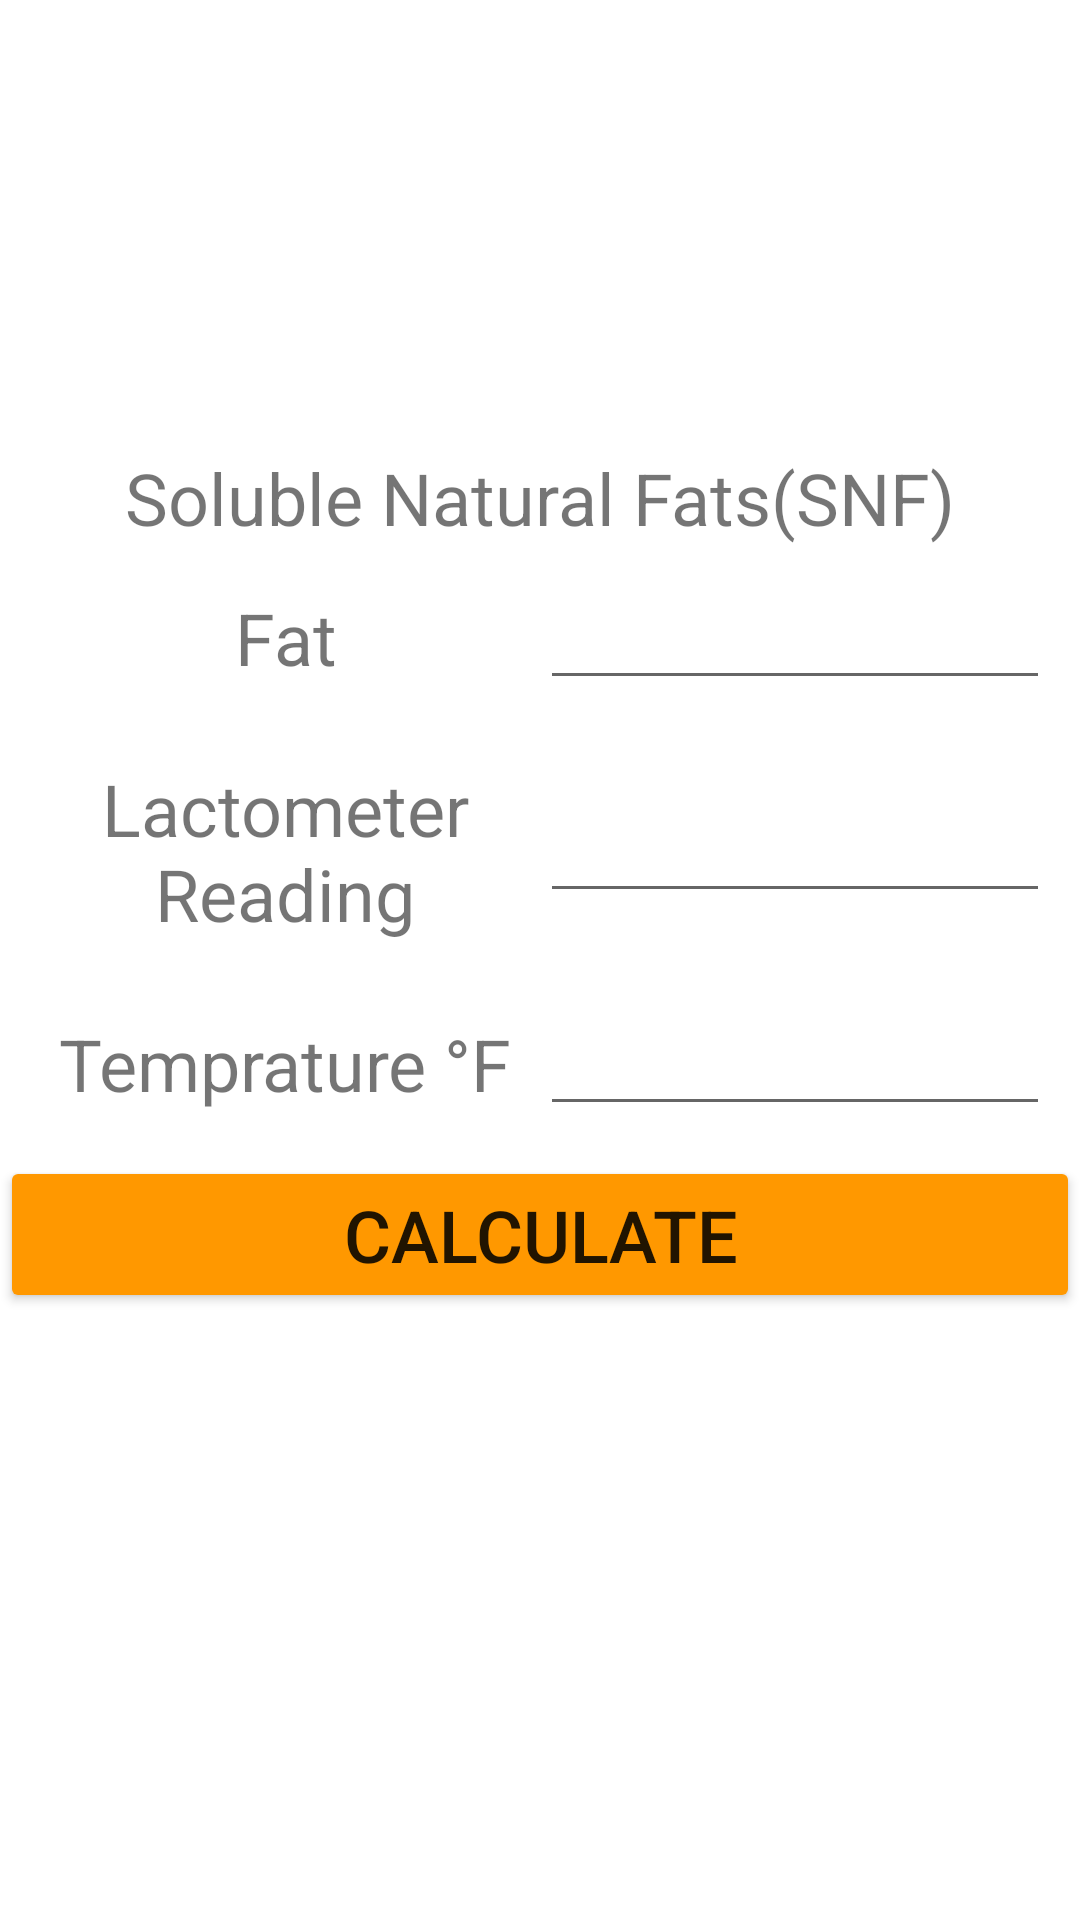

Reconstruct the res/layout file that produces this screen, plus the resources it refers to.
<!-- AndroidManifest.xml: application theme Theme.DairyCalculator -->
<!-- res/layout/activity_snfcalculator.xml -->
<?xml version="1.0" encoding="utf-8"?>
<LinearLayout xmlns:android="http://schemas.android.com/apk/res/android"
    xmlns:app="http://schemas.android.com/apk/res-auto"
    xmlns:tools="http://schemas.android.com/tools"
    android:layout_width="match_parent"
    android:layout_height="match_parent"
    android:layout_margin="5dp"
    android:gravity="center"
    android:orientation="vertical"
    tools:context="com.dairycalculator.SNFCalculator">

    <LinearLayout
        android:layout_width="match_parent"
        android:layout_height="wrap_content"
        android:gravity="center"
        android:orientation="horizontal">

        <TextView
            android:id="@+id/textView17"
            android:layout_width="match_parent"
            android:layout_height="wrap_content"
            android:layout_weight="1"
            android:gravity="center"
            android:text="@string/snfCalculator"
            android:textSize="24sp" />
    </LinearLayout>

    <LinearLayout
        android:layout_width="match_parent"
        android:layout_height="wrap_content"
        android:layout_margin="10dp"
        android:gravity="center"
        android:orientation="horizontal">

        <TextView
            android:id="@+id/textView"
            android:layout_width="match_parent"
            android:layout_height="wrap_content"
            android:layout_weight="1"
            android:gravity="center"
            android:text="@string/fat"
            android:textSize="24sp" />

        <EditText
            android:id="@+id/fatVal"
            android:layout_width="match_parent"
            android:layout_height="wrap_content"
            android:layout_weight="1"
            android:ems="10"
            android:gravity="center"
            android:inputType="numberDecimal" />

    </LinearLayout>

    <LinearLayout
        android:layout_width="match_parent"
        android:layout_height="wrap_content"
        android:layout_margin="10dp"
        android:gravity="center"
        android:orientation="horizontal">

        <TextView
            android:id="@+id/textView3"
            android:layout_width="match_parent"
            android:layout_height="wrap_content"
            android:layout_weight="1"
            android:gravity="center"
            android:text="@string/lr"
            android:textSize="24sp" />

        <EditText
            android:id="@+id/lrVal"
            android:layout_width="match_parent"
            android:layout_height="wrap_content"
            android:layout_weight="1"
            android:ems="10"
            android:gravity="center"
            android:inputType="numberDecimal" />

    </LinearLayout>

    <LinearLayout
        android:layout_width="match_parent"
        android:layout_height="wrap_content"
        android:layout_margin="10dp"
        android:gravity="center"
        android:orientation="horizontal">

        <TextView
            android:id="@+id/textView4"
            android:layout_width="match_parent"
            android:layout_height="wrap_content"
            android:layout_weight="1"
            android:gravity="center"
            android:text="@string/temp"
            android:textSize="24sp" />

        <EditText
            android:id="@+id/tempVal"
            android:layout_width="match_parent"
            android:layout_height="wrap_content"
            android:layout_weight="1"
            android:ems="10"
            android:gravity="center"
            android:inputType="numberDecimal" />

    </LinearLayout>

    <Button
        android:id="@+id/calculate"
        android:layout_width="match_parent"
        android:layout_height="wrap_content"
        android:backgroundTint="#FF9800"
        android:gravity="center"
        android:text="@string/calculate"
        android:textSize="24sp" />

    <TextView
        android:id="@+id/result"
        android:layout_width="match_parent"
        android:layout_height="wrap_content"
        android:layout_margin="10dp"
        android:gravity="center"
        android:textSize="24sp" />
</LinearLayout>
<!-- resources referenced by this layout -->
<resources>
  <string name="calculate">Calculate</string>
  <string name="fat">Fat</string>
  <string name="lr">Lactometer Reading</string>
  <string name="snfCalculator">Soluble Natural Fats(SNF)</string>
  <string name="temp">Temprature °F</string>
  <style name="Theme.DairyCalculator" parent="Theme.MaterialComponents.Light.NoActionBar">
          
          <item name="colorPrimary">@color/purple_500</item>
          <item name="colorPrimaryVariant">@android:color/holo_orange_dark</item>
          <item name="colorOnPrimary">@color/white</item>
          
          <item name="colorSecondary">@color/teal_200</item>
          <item name="colorSecondaryVariant">@color/teal_700</item>
          <item name="colorOnSecondary">@color/black</item>
          
          <item name="android:statusBarColor">?attr/colorPrimaryVariant</item>
          
      </style>
  <!-- not gathered from this repository: default colours our renderer supplied (Android Studio template values) -->
  <color name="purple_500">#FF6200EE</color>
  <color name="teal_200">#FF03DAC5</color>
  <color name="teal_700">#FF018786</color>
  <color name="black">#FF000000</color>
  <color name="white">#FFFFFFFF</color>
</resources>
